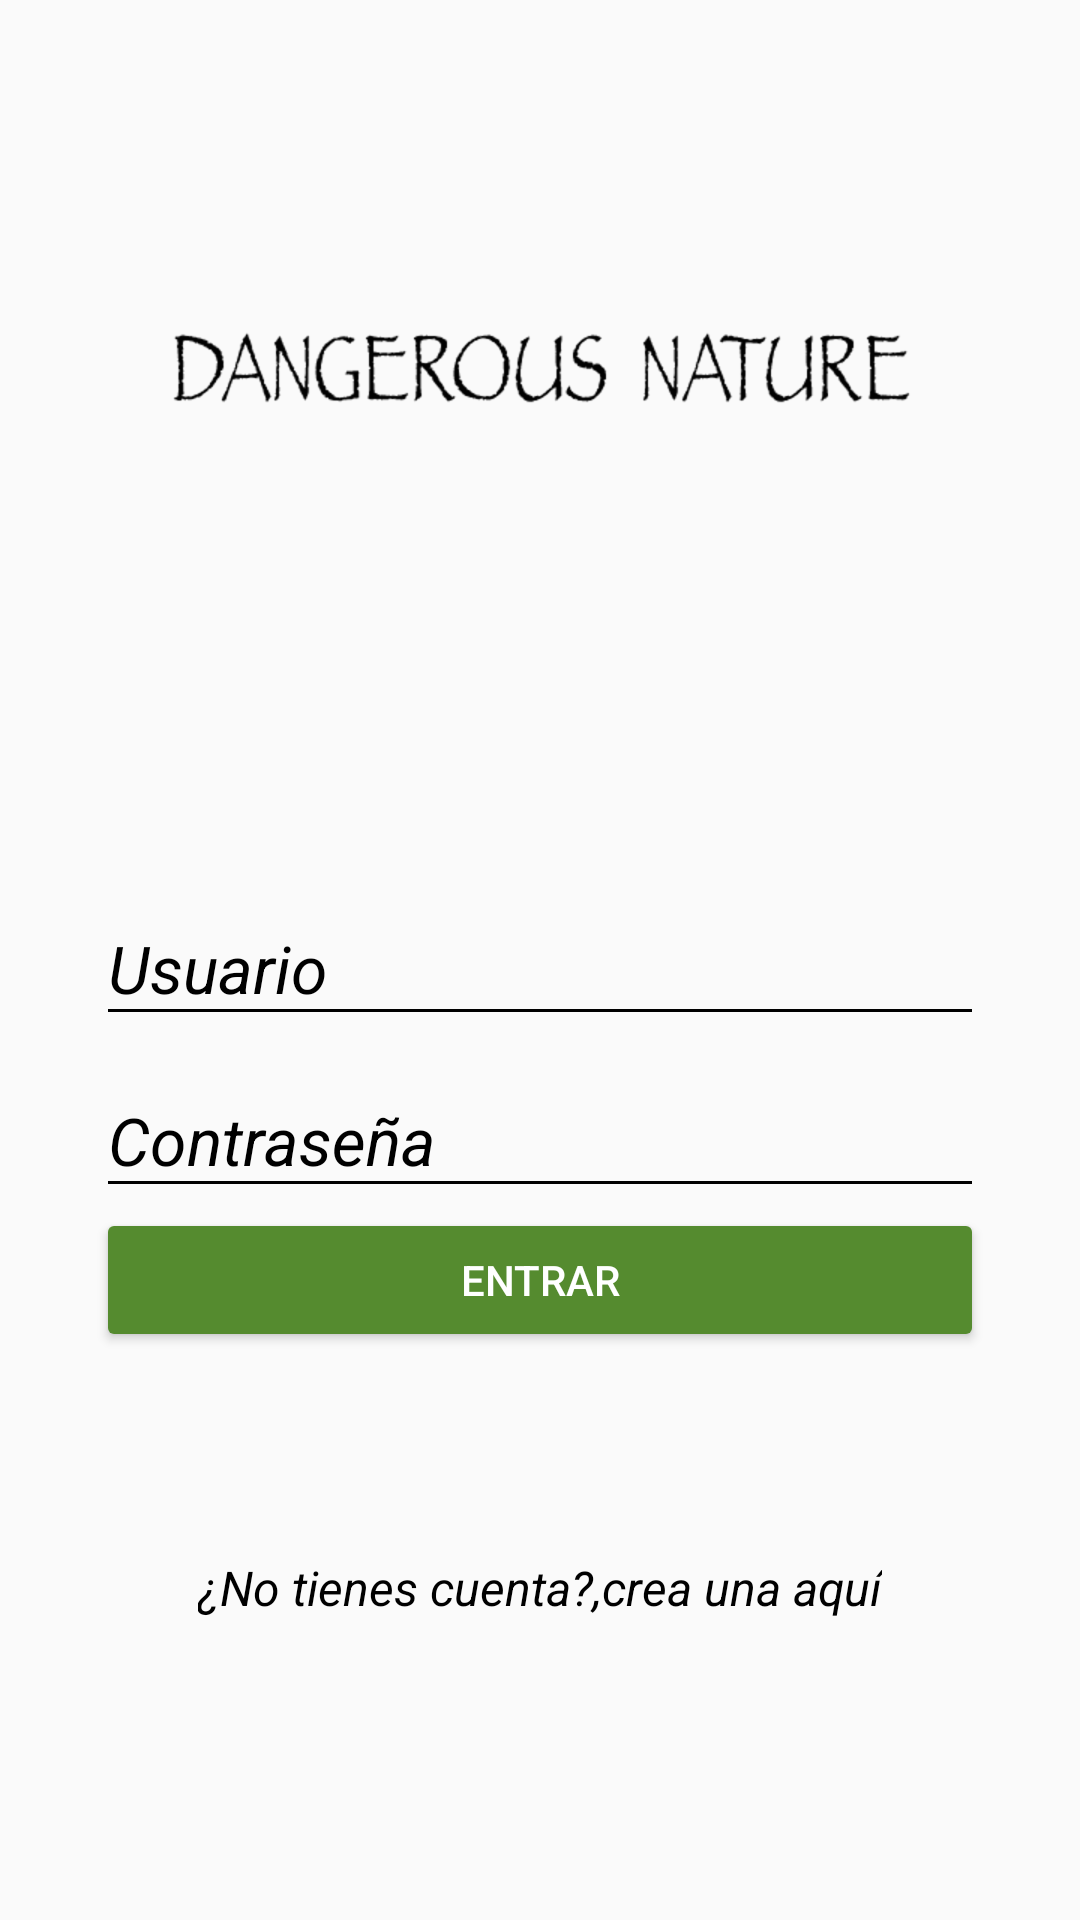

The Android layout XML behind this screen, and the referenced resources:
<!-- AndroidManifest.xml: application theme AppTheme.NoActionBar -->
<!-- res/layout/activity_login.xml -->
<?xml version="1.0" encoding="utf-8"?>
<android.support.design.widget.CoordinatorLayout
    android:layout_width="match_parent"
    android:layout_height="match_parent"
    xmlns:tools="http://schemas.android.com/tools"
    android:fitsSystemWindows="true"
    tools:context=".ActivityLogin"
    xmlns:android="http://schemas.android.com/apk/res/android">

    <LinearLayout
        android:layout_width="match_parent"
        android:layout_height="match_parent"
        android:orientation="vertical"
        android:weightSum="1">

        <RelativeLayout
            android:layout_width="match_parent"
            android:layout_height="match_parent"
            android:layout_weight="0.6">

            <ImageView
                android:id="@+id/logo"
                android:layout_width="wrap_content"
                android:layout_height="wrap_content"
                android:layout_centerInParent="true"
                android:background="@drawable/text_account"/>
        </RelativeLayout>

        <ScrollView
            android:layout_width="match_parent"
            android:layout_height="match_parent"
            android:layout_weight="0.4"
            android:fillViewport="true">

            <LinearLayout
                android:layout_width="match_parent"
                android:layout_height="match_parent"
                android:orientation="vertical"
                android:padding="@dimen/padding_horizontal_login">

                <android.support.design.widget.TextInputLayout
                    android:layout_width="match_parent"
                    android:layout_height="wrap_content"
                    android:theme="@style/EditTextBlack">
                    <android.support.design.widget.TextInputEditText
                        android:id="@+id/username"
                        android:layout_width="match_parent"
                        android:layout_height="wrap_content"
                        android:hint="@string/hint_username"
                        android:textStyle="italic"/>
                </android.support.design.widget.TextInputLayout>

                <android.support.design.widget.TextInputLayout
                    android:layout_width="match_parent"
                    android:layout_height="wrap_content"
                    android:theme="@style/EditTextBlack">
                    <android.support.design.widget.TextInputEditText
                        android:id="@+id/password"
                        android:layout_width="match_parent"
                        android:layout_height="wrap_content"
                        android:hint="@string/hint_password"
                        android:inputType="textPassword"
                        android:textStyle="italic"/>
                </android.support.design.widget.TextInputLayout>

                <Button
                    android:id="@+id/login"
                    android:layout_width="match_parent"
                    android:layout_height="wrap_content"
                    android:text="@string/login"
                    android:theme="@style/RaisedButtonDark"
                    android:onClick="goContainer"/>

                <RelativeLayout
                    android:layout_width="match_parent"
                    android:layout_height="match_parent"
                    android:gravity="center">

                    <TextView
                        android:id="@+id/dontHaveAccount"
                        android:layout_width="wrap_content"
                        android:layout_height="wrap_content"
                        android:text="@string/dont_have_account"
                        android:textColor="@android:color/black"
                        android:textStyle="italic"
                        android:textSize="@dimen/textsize_donthaveaccount"/>
                    <TextView
                        android:id="@+id/createHere"
                        android:layout_width="wrap_content"
                        android:layout_height="wrap_content"
                        android:text="@string/create_here"
                        android:textColor="@android:color/black"
                        android:textStyle="italic"
                        android:textSize="@dimen/textsize_donthaveaccount"
                        android:layout_toRightOf="@id/dontHaveAccount"
                        android:onClick="goCreateAccount"/>
                </RelativeLayout>

            </LinearLayout>

        </ScrollView>

    </LinearLayout>

</android.support.design.widget.CoordinatorLayout>
<!-- resources referenced by this layout -->
<resources>
  <dimen name="padding_horizontal_login">32dp</dimen>
  <dimen name="textsize_donthaveaccount">16sp</dimen>
  <!-- drawable text_account: png bitmap (drawable-hdpi, 9964 bytes) -->
  <string name="create_here">crea una aquí</string>
  <string name="dont_have_account">¿No tienes cuenta?,</string>
  <string name="hint_password">Contraseña</string>
  <string name="hint_username">Usuario</string>
  <string name="login">Entrar</string>
  <style name="EditTextBlack" parent="TextAppearance.AppCompat">
          <item name="android:textColorHint">@color/editTextColorBlack</item>
          <item name="android:textSize">@dimen/edittext_textsize_login</item>
          <item name="android:textColorPrimary">@color/editTextColorBlack</item>
          <item name="colorAccent">@color/editTextColorBlack</item>
          <item name="colorControlNormal">@color/editTextColorBlack</item>
          <item name="colorControlActivated">@color/editTextColorBlack</item>
      </style>
  <style name="RaisedButtonDark" parent="Theme.AppCompat.Light">
          <item name="colorButtonNormal">@color/colorPrimaryDark</item>
          <item name="colorControlHighlight">@color/colorPrimary</item>
          <item name="android:textColor">@android:color/white</item>
      </style>
  <style name="AppTheme.NoActionBar">
          <item name="windowActionBar">false</item>
          <item name="windowNoTitle">true</item>
      </style>
  <color name="editTextColorBlack">#000</color>
  <dimen name="edittext_textsize_login">22sp</dimen>
  <color name="colorPrimaryDark">#558B2F</color>
  <color name="colorPrimary">#AED581</color>
</resources>
